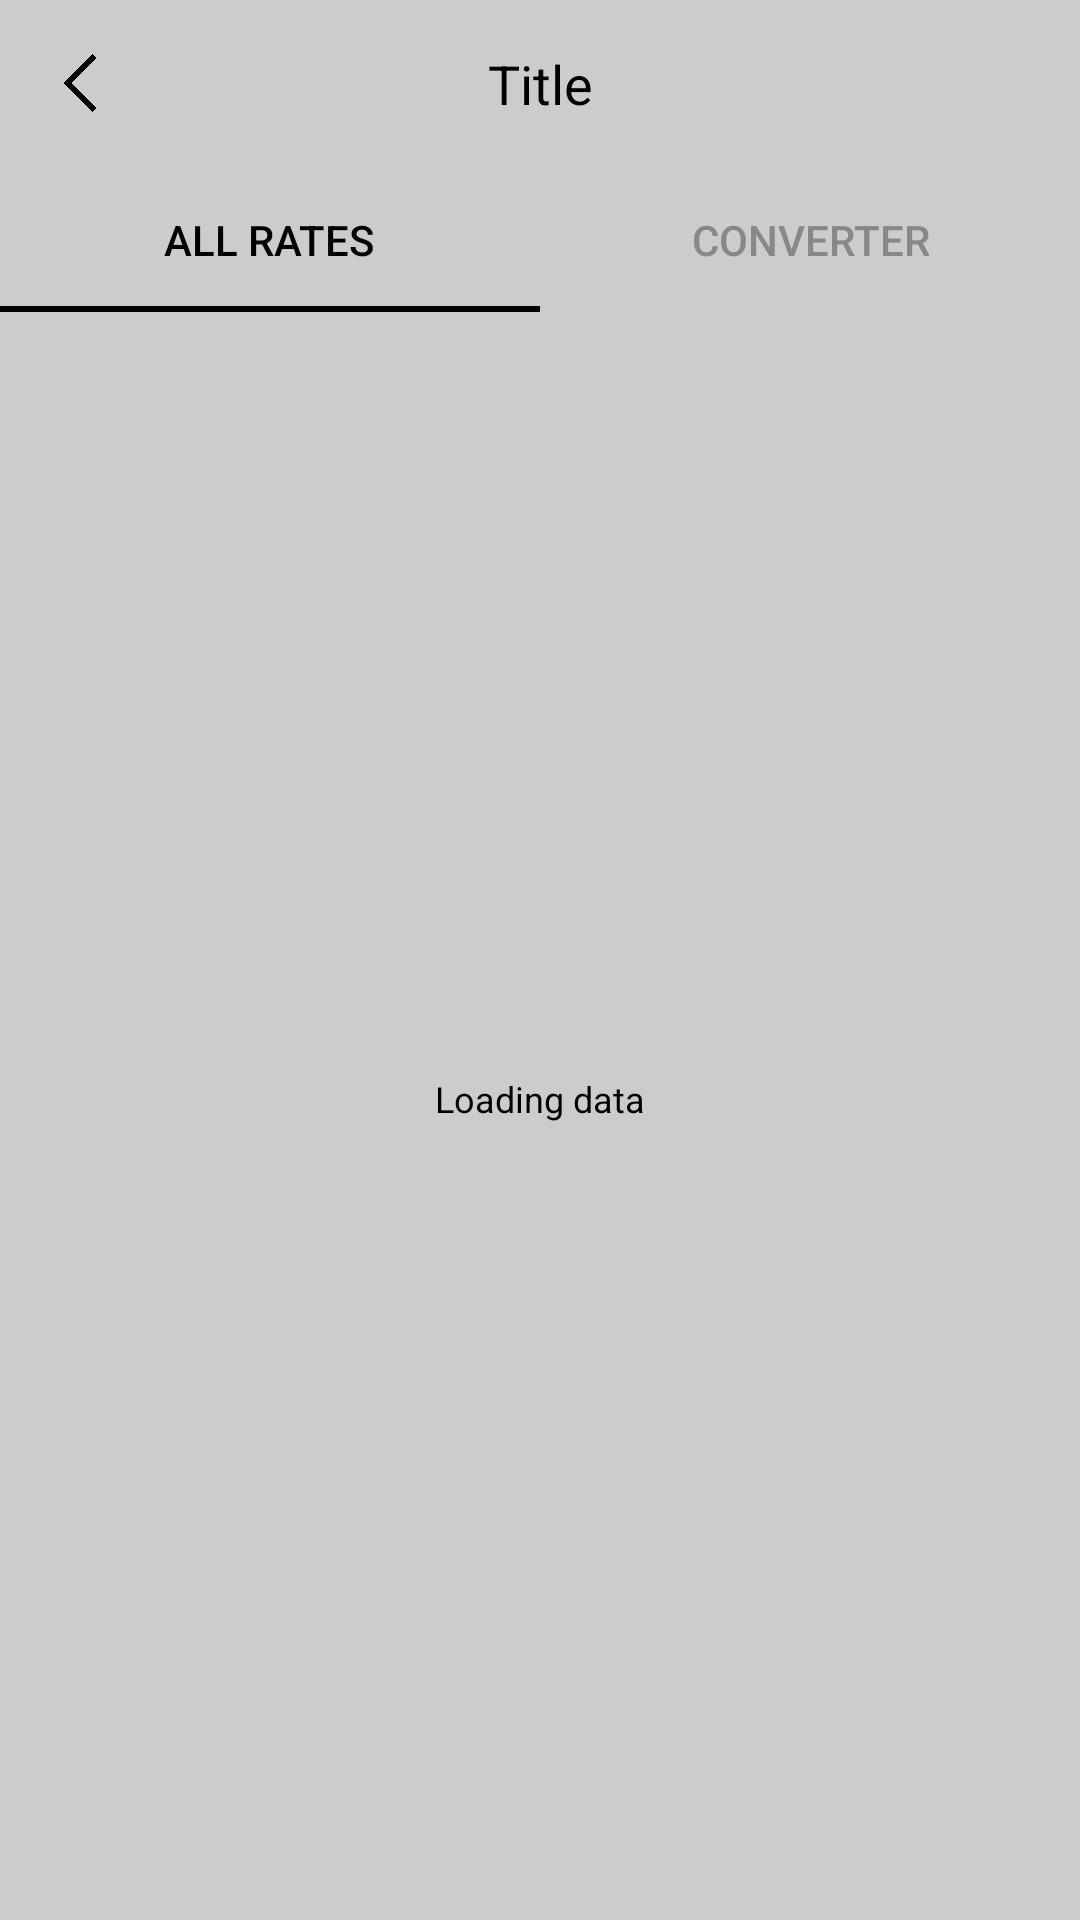

Android layout source for this screen:
<!-- AndroidManifest.xml: application theme AppTheme -->
<!-- res/layout/activity_main.xml -->
<?xml version="1.0" encoding="utf-8"?>
<androidx.constraintlayout.widget.ConstraintLayout
        xmlns:android="http://schemas.android.com/apk/res/android"
        xmlns:tools="http://schemas.android.com/tools"
        android:layout_width="match_parent"
        android:layout_height="match_parent"
        xmlns:app="http://schemas.android.com/apk/res-auto"
        android:background="@color/colorWhite"
        tools:context=".view.ConvertRateActivity">

    <include
            android:layout_height="wrap_content"
            android:layout_width="match_parent"
            android:id="@+id/main_toolbar"
            layout="@layout/main_toolbar" />

    <com.google.android.material.tabs.TabLayout
            android:id="@+id/tabs"
            android:layout_width="0dp"
            android:layout_height="wrap_content"
            app:tabTextColor="@color/colorGrey"
            app:tabIndicatorColor="@color/colorBlack"
            android:background="@color/colorWhite"
            app:tabSelectedTextColor="@color/colorBlack"
            app:layout_constraintTop_toBottomOf="@+id/main_toolbar"
            app:layout_constraintStart_toStartOf="parent"
            app:layout_constraintEnd_toEndOf="parent">

        <com.google.android.material.tabs.TabItem
                android:text="@string/tabAllRatesTitle"
                android:layout_height="wrap_content"
                android:layout_width="wrap_content"
        />
        <com.google.android.material.tabs.TabItem
                android:text="@string/tabConverterTitle"
                android:layout_height="wrap_content"
                android:layout_width="wrap_content"/>

    </com.google.android.material.tabs.TabLayout>

    <androidx.viewpager.widget.ViewPager
            android:id="@+id/viewPager"
            android:layout_width="0dp"
            android:layout_height="0dp"
            app:layout_constraintTop_toBottomOf="@id/tabs"
            app:layout_constraintStart_toStartOf="parent"
            app:layout_constraintEnd_toEndOf="parent"
            app:layout_constraintBottom_toBottomOf="parent"/>

    <RelativeLayout
            android:id="@+id/loadingParent"
            android:layout_width="match_parent"
            android:layout_height="match_parent"
            android:background="@color/loadingBG"
    >
        <androidx.core.widget.ContentLoadingProgressBar
                android:id="@+id/loadingProgress"
                style="?android:attr/progressBarStyleLarge"
                android:layout_width="wrap_content"
                android:layout_height="wrap_content"
                android:layout_gravity="center_horizontal"
                android:visibility="visible"
                android:progressTint="@color/colorBlack"
        android:layout_centerInParent="true"/>

        <TextView
                android:layout_width="wrap_content"
                android:layout_height="wrap_content"
                android:text="@string/loading"
                android:layout_below="@+id/loadingProgress"
                android:layout_centerHorizontal="true"
                android:textSize="@dimen/text_size_small"
        />
    </RelativeLayout>

</androidx.constraintlayout.widget.ConstraintLayout>
<!-- res/layout/main_toolbar.xml (included above) -->
<?xml version="1.0" encoding="utf-8"?>
<androidx.appcompat.widget.Toolbar xmlns:android="http://schemas.android.com/apk/res/android"
                                   xmlns:app="http://schemas.android.com/apk/res-auto"
                                   xmlns:tools="http://schemas.android.com/tools"
                                   android:id="@+id/mainToolbar"
                                   android:layout_width="match_parent"
                                   android:layout_height="?attr/actionBarSize"
                                   android:contentInsetStart="0dp"
                                   android:gravity="center"
                                   android:theme="@style/ToolbarTheme"
                                   app:contentInsetStart="0dp">

    <RelativeLayout
            android:layout_width="match_parent"
            android:layout_height="match_parent">

        <ImageView
                android:id="@+id/toolbarBack"
                android:layout_width="24dp"
                android:layout_height="24dp"
                android:layout_centerVertical="true"
                android:layout_marginStart="@dimen/generic_margin_16"
                android:layout_alignParentStart="true"
                android:src="@drawable/ic_back_arrow"
                android:tint="@color/colorBlack" />

        <androidx.appcompat.widget.AppCompatTextView
                android:id="@+id/toolbarTitle"
                android:layout_width="wrap_content"
                android:layout_height="wrap_content"
                android:layout_centerInParent="true"
                android:layout_marginStart="@dimen/generic_margin_20"
                android:layout_marginEnd="@dimen/generic_margin_20"
                android:ellipsize="end"
                android:singleLine="true"
                android:textAlignment="center"
                android:textSize="@dimen/text_size_toolbar"
                android:textColor="@color/colorBlack"
                tools:text="Title" />

    </RelativeLayout>
</androidx.appcompat.widget.Toolbar>
<!-- resources referenced by this layout -->
<resources>
  <color name="colorBlack">#000</color>
  <color name="colorGrey">#aaa</color>
  <color name="colorWhite">#fff</color>
  <color name="loadingBG">#33000000</color>
  <dimen name="generic_margin_16">16dp</dimen>
  <dimen name="generic_margin_20">20dp</dimen>
  <dimen name="text_size_small">12sp</dimen>
  <dimen name="text_size_toolbar">18sp</dimen>
  <!-- drawable ic_back_arrow: png bitmap (drawable, 2425 bytes) -->
  <string name="loading">Loading data</string>
  <string name="tabAllRatesTitle">All rates</string>
  <string name="tabConverterTitle">Converter</string>
  <style name="ToolbarTheme">
          <item name="android:textColorSecondary">@color/colorBlack</item>
          <item name="android:background">@color/colorWhite</item>
          <item name="android:textSize">@dimen/text_size_toolbar</item>
      </style>
  <style name="AppTheme" parent="Theme.AppCompat.NoActionBar">
          
          <item name="colorPrimary">@color/colorPrimary</item>
          <item name="colorPrimaryDark">@color/app_color</item>
          <item name="colorAccent">@color/colorBlack</item>
          <item name="android:textColor">@color/colorBlack</item>
          <item name="android:textSize">@dimen/text_size_normal</item>
          <item name="android:windowBackground">@color/colorBlack</item>
          <item name="android:windowDisablePreview">true</item>
          <item name="android:statusBarColor">@color/colorBlack</item>
          <item name="android:windowLightStatusBar">true</item>
          <item name="android:windowLayoutInDisplayCutoutMode">shortEdges</item>
          <item name="android:windowContentTransitions">true</item>
      </style>
  <color name="colorPrimary">#008577</color>
  <color name="app_color">#222</color>
  <dimen name="text_size_normal">16sp</dimen>
</resources>
